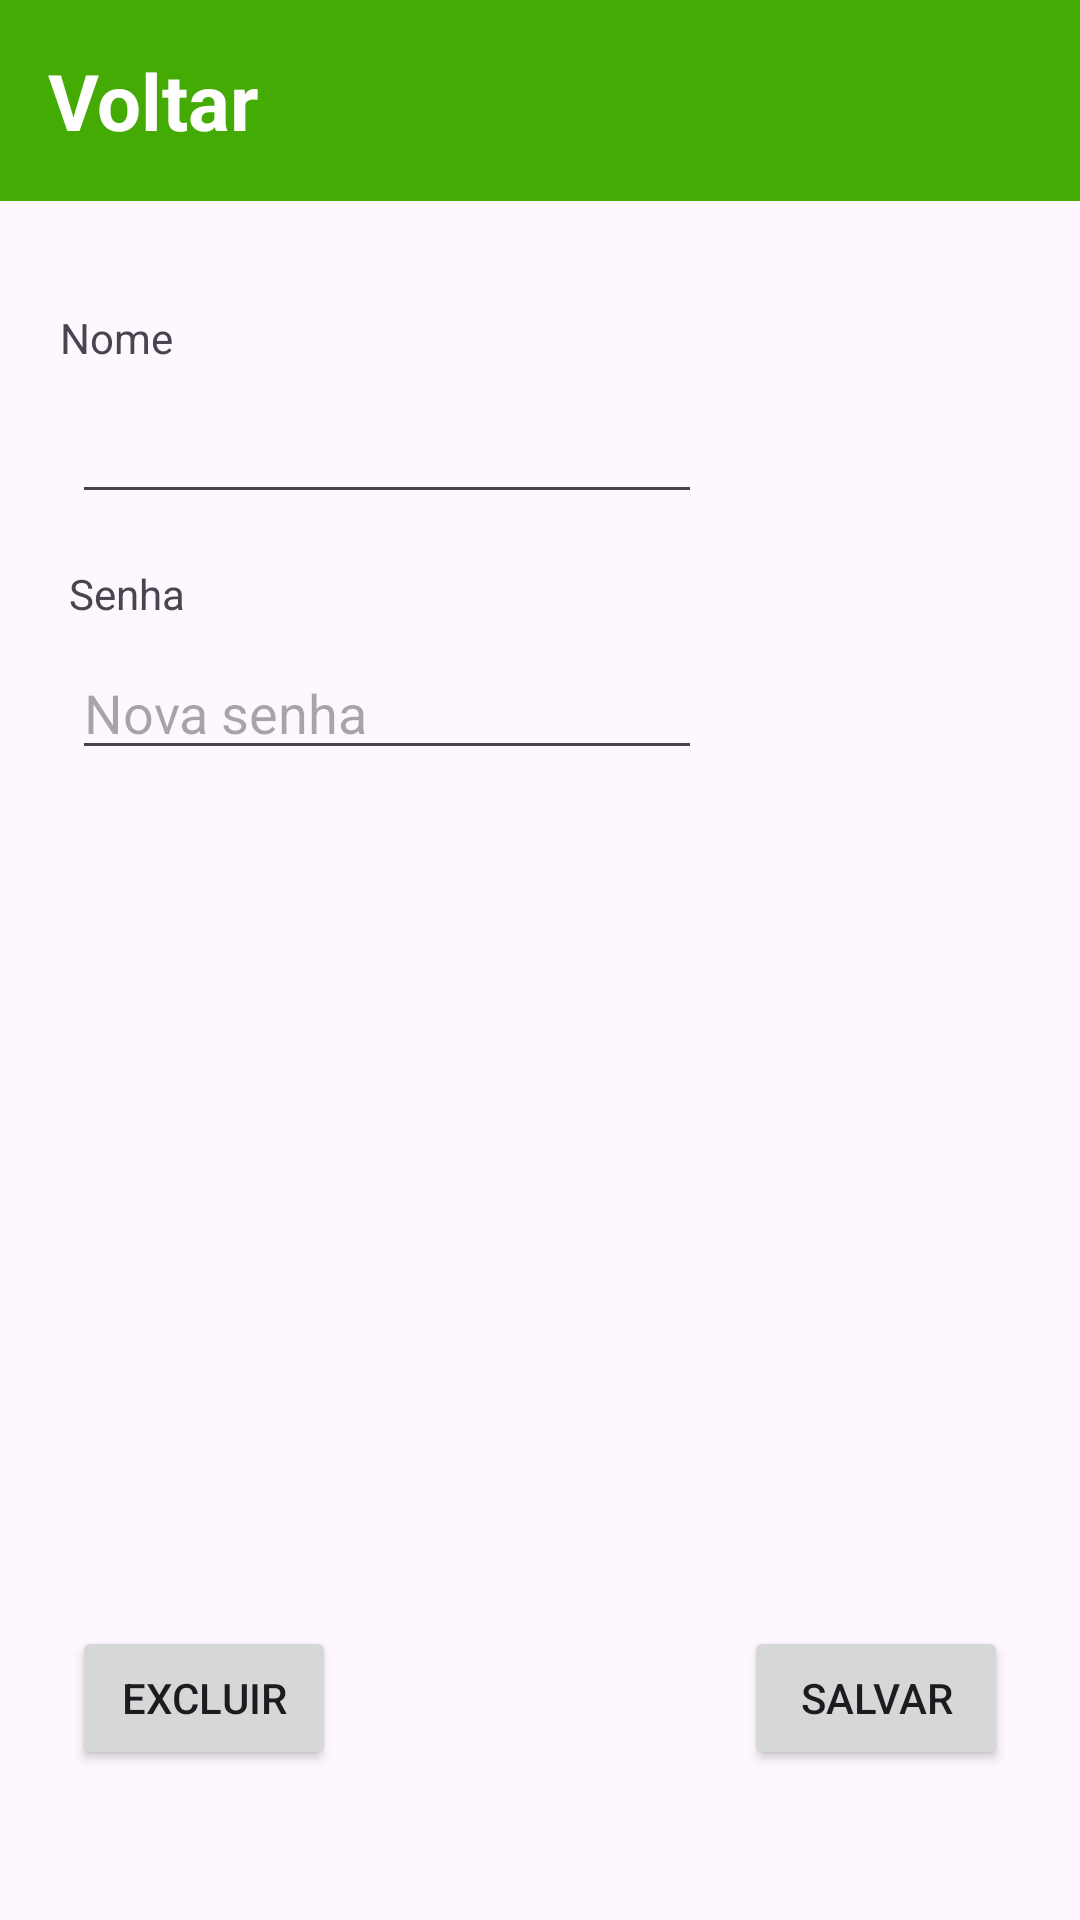

This screen was rendered from an Android layout file. Write that file and the resources it references.
<!-- AndroidManifest.xml: application theme Theme.ArboMaisAndroid -->
<!-- res/layout/activity_usuario_view.xml -->
<?xml version="1.0" encoding="utf-8"?>
<androidx.constraintlayout.widget.ConstraintLayout xmlns:android="http://schemas.android.com/apk/res/android"
    xmlns:app="http://schemas.android.com/apk/res-auto"
    xmlns:tools="http://schemas.android.com/tools"
    android:layout_width="match_parent"
    android:layout_height="match_parent"
    tools:context=".views.usuario.UsuarioView"
    tools:layout_editor_absoluteX="0dp"
    tools:layout_editor_absoluteY="-72dp">

    <TextView
        android:id="@+id/txtVoltarUsuario"
        android:layout_width="match_parent"
        android:layout_height="wrap_content"
        android:background="@color/primary"
        android:padding="16dp"
        android:text="@string/back"
        android:textColor="@color/white"
        android:textSize="26sp"
        android:textStyle="bold"
        app:layout_constraintEnd_toEndOf="parent"
        app:layout_constraintStart_toStartOf="parent"
        app:layout_constraintTop_toTopOf="parent" />

    <ListView
        android:id="@+id/listusuarios"
        android:layout_width="309dp"
        android:layout_height="250dp"
        android:layout_marginStart="51dp"
        android:layout_marginTop="53dp"
        android:layout_marginEnd="51dp"
        app:layout_constraintEnd_toEndOf="parent"
        app:layout_constraintStart_toStartOf="parent"
        app:layout_constraintTop_toBottomOf="@+id/edtTextSenha" />

    <TextView
        android:id="@+id/textView5"
        android:layout_width="wrap_content"
        android:layout_height="wrap_content"
        android:layout_marginStart="20dp"
        android:layout_marginTop="36dp"
        android:text="@string/name"
        app:layout_constraintStart_toStartOf="parent"
        app:layout_constraintTop_toBottomOf="@+id/txtVoltarUsuario" />

    <TextView
        android:id="@+id/textView6"
        android:layout_width="wrap_content"
        android:layout_height="wrap_content"
        android:layout_marginStart="23dp"
        android:layout_marginTop="17dp"
        android:text="@string/password"
        app:layout_constraintStart_toStartOf="parent"
        app:layout_constraintTop_toBottomOf="@+id/edtTextNome" />

    <EditText
        android:id="@+id/edtTextNome"
        android:layout_width="wrap_content"
        android:layout_height="wrap_content"
        android:layout_marginStart="24dp"
        android:layout_marginTop="8dp"
        android:ems="10"
        android:inputType="text"
        app:layout_constraintStart_toStartOf="parent"
        app:layout_constraintTop_toBottomOf="@+id/textView5" />

    <EditText
        android:id="@+id/edtTextSenha"
        android:layout_width="wrap_content"
        android:layout_height="wrap_content"
        android:layout_marginStart="24dp"
        android:layout_marginTop="8dp"
        android:ems="10"
        android:hint="Nova senha"
        android:inputType="text"
        app:layout_constraintStart_toStartOf="parent"
        app:layout_constraintTop_toBottomOf="@+id/textView6" />

    <Button
        android:id="@+id/btnExcluirUsuario"
        android:layout_width="wrap_content"
        android:layout_height="wrap_content"
        android:layout_marginStart="24dp"
        android:layout_marginBottom="50dp"
        android:text="@string/delete"
        app:layout_constraintBottom_toBottomOf="parent"
        app:layout_constraintStart_toStartOf="parent" />

    <Button
        android:id="@+id/btnSalvarUsuario"
        android:layout_width="wrap_content"
        android:layout_height="wrap_content"
        android:layout_marginEnd="24dp"
        android:layout_marginBottom="50dp"
        android:text="@string/save"
        app:layout_constraintBottom_toBottomOf="parent"
        app:layout_constraintEnd_toEndOf="parent" />


</androidx.constraintlayout.widget.ConstraintLayout>
<!-- resources referenced by this layout -->
<resources>
  <color name="primary">#44AA04</color>
  <color name="white">#FFFFFFFF</color>
  <string name="back">Voltar</string>
  <string name="delete">Excluir</string>
  <string name="name">Nome</string>
  <string name="password">Senha</string>
  <string name="save">Salvar</string>
  <style name="Theme.ArboMaisAndroid" parent="Base.Theme.ArboMaisAndroid" />
  <style name="Base.Theme.ArboMaisAndroid" parent="Theme.Material3.DayNight.NoActionBar">
          
          
      </style>
</resources>
